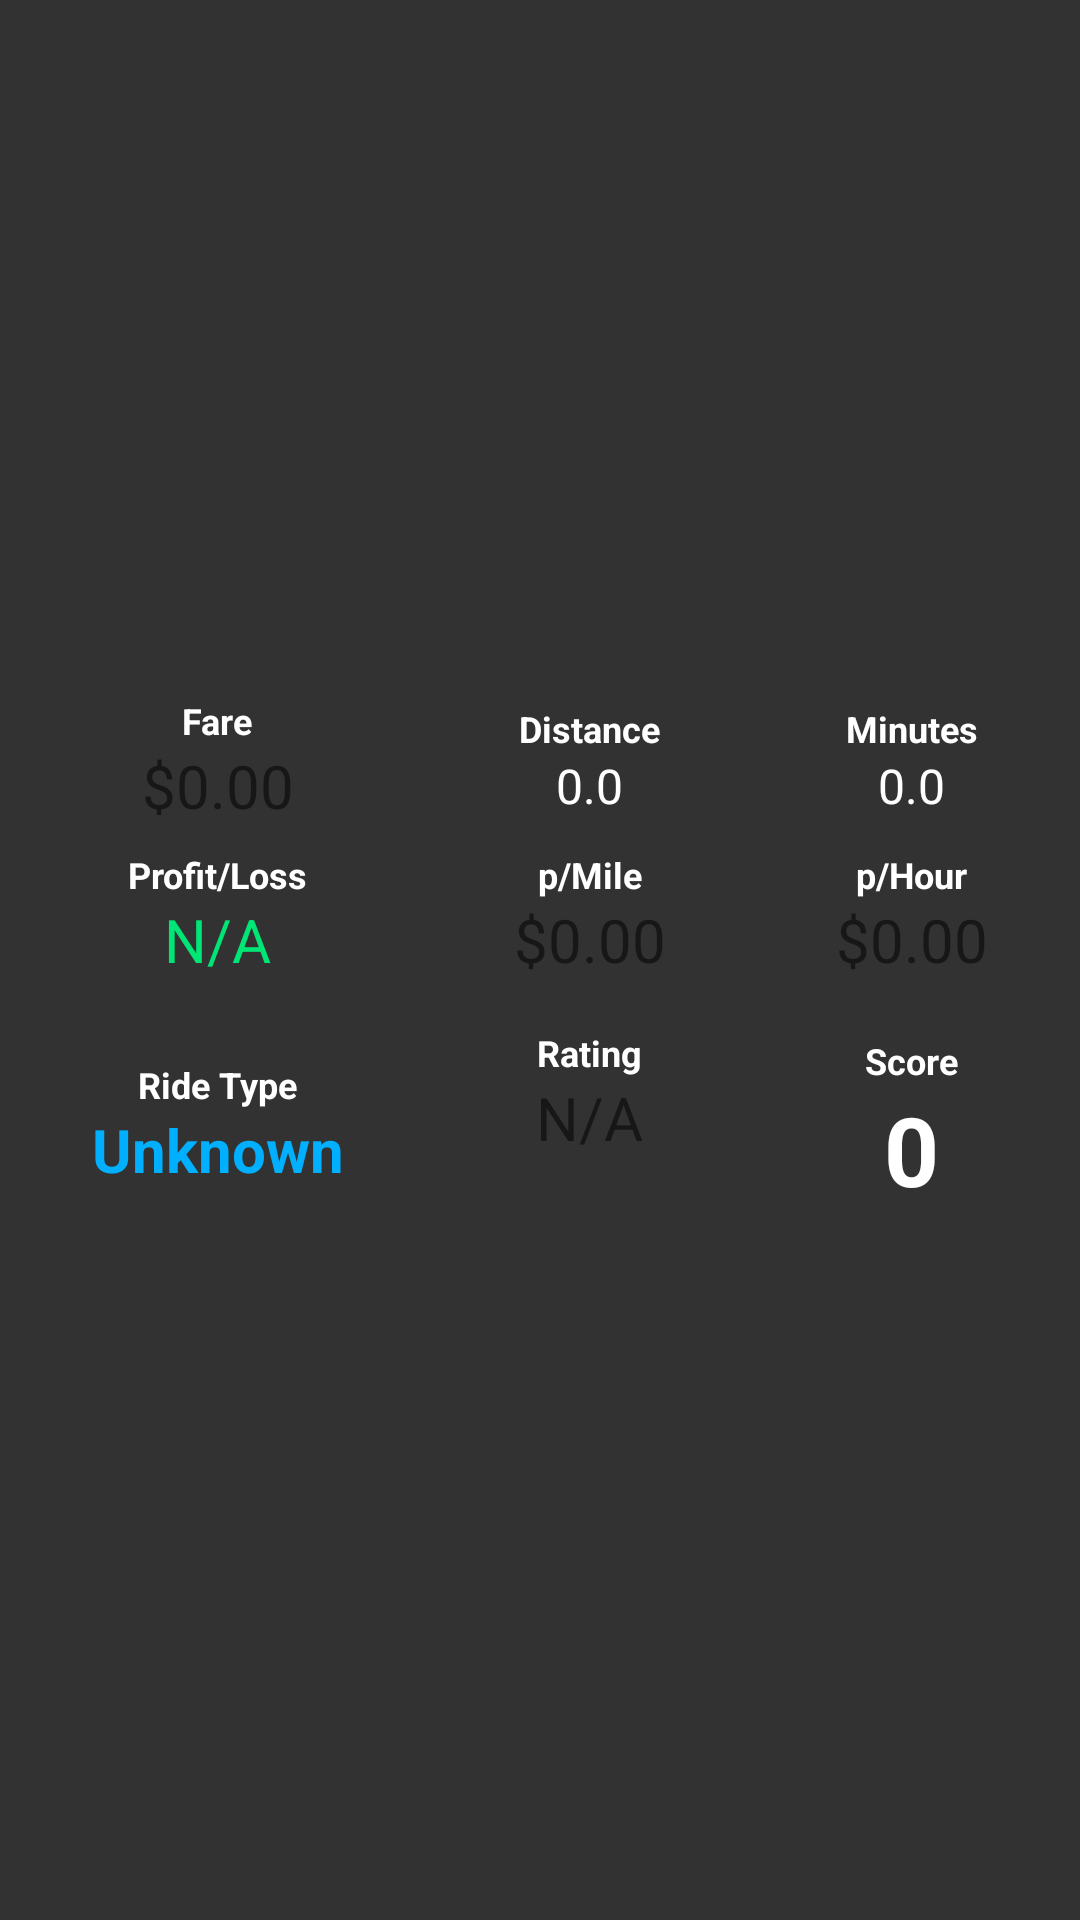

Here is an Android app screen rendered from its layout file. Give the layout XML and the strings, colors and styles it references.
<!-- AndroidManifest.xml: application theme Theme.RideTracker -->
<!-- res/layout/floating_overlay.xml -->
<?xml version="1.0" encoding="utf-8"?>
<TableLayout
    xmlns:android="http://schemas.android.com/apk/res/android"
    xmlns:app="http://schemas.android.com/apk/res-auto"
    android:id="@+id/overlayRoot"
    android:layout_width="wrap_content"
    android:layout_height="wrap_content"
    android:background="#CD000000"
    android:gravity="center"
    android:padding="10dp"
    android:stretchColumns="0,1,2"
    android:shrinkColumns="0,1,2">

    
    <TableRow
        android:layout_width="match_parent"
        android:layout_height="wrap_content"
        android:layout_marginBottom="8dp"
        android:gravity="center">

        
        <LinearLayout
            android:layout_width="wrap_content"
            android:layout_height="wrap_content"
            android:gravity="center_horizontal"
            android:orientation="vertical"
            android:paddingEnd="16dp">

            <TextView
                android:id="@+id/tvFareLabel"
                android:layout_width="wrap_content"
                android:layout_height="wrap_content"
                android:singleLine="true"
                android:text="Fare"
                android:textColor="@color/white"
                android:textSize="12sp"
                android:textStyle="bold" />

            <TextView
                android:id="@+id/tvFareValue"
                android:layout_width="wrap_content"
                android:layout_height="wrap_content"
                android:singleLine="true"
                android:text="$0.00"
                android:textSize="20sp" />
        </LinearLayout>

        
        <LinearLayout
            android:layout_width="wrap_content"
            android:layout_height="wrap_content"
            android:gravity="center_horizontal"
            android:orientation="vertical"
            android:paddingEnd="16dp">

            <TextView
                android:id="@+id/tvMilesLabel"
                android:layout_width="wrap_content"
                android:layout_height="wrap_content"
                android:singleLine="true"
                android:text="Distance"
                android:textColor="@color/white"
                android:textSize="12sp"
                android:textStyle="bold" />

            <TextView
                android:id="@+id/tvMilesValue"
                android:layout_width="wrap_content"
                android:layout_height="wrap_content"
                android:singleLine="true"
                android:text="0.0"
                android:textColor="@color/white"
                android:textSize="16sp" />
        </LinearLayout>

        
        <LinearLayout
            android:layout_width="wrap_content"
            android:layout_height="wrap_content"
            android:gravity="center_horizontal"
            android:orientation="vertical">

            <TextView
                android:id="@+id/tvTimeLabel"
                android:layout_width="wrap_content"
                android:layout_height="wrap_content"
                android:singleLine="true"
                android:text="Minutes"
                android:textColor="@color/white"
                android:textSize="12sp"
                android:textStyle="bold" />

            <TextView
                android:id="@+id/tvTimeValue"
                android:layout_width="wrap_content"
                android:layout_height="wrap_content"
                android:singleLine="true"
                android:text="0.0"
                android:textColor="@color/white"
                android:textSize="16sp" />
        </LinearLayout>
    </TableRow>

    
    <TableRow
        android:id="@+id/row2"
        android:layout_width="match_parent"
        android:layout_height="wrap_content"
        android:layout_marginBottom="8dp"
        android:gravity="center">

        
        <LinearLayout
            android:layout_width="wrap_content"
            android:layout_height="wrap_content"
            android:gravity="center_horizontal"
            android:orientation="vertical"
            android:paddingEnd="16dp">

            <TextView
                android:id="@+id/tvProfitLossLabel"
                android:layout_width="wrap_content"
                android:layout_height="wrap_content"
                android:singleLine="true"
                android:text="Profit/Loss"
                android:textColor="@color/white"
                android:textSize="12sp"
                android:textStyle="bold" />

            <TextView
                android:id="@+id/tvProfitLossValue"
                android:layout_width="wrap_content"
                android:layout_height="wrap_content"
                android:singleLine="true"
                android:text="N/A"
                android:textColor="@color/quantum_googgreenA400"
                android:textSize="20sp" />
        </LinearLayout>

        
        <LinearLayout
            android:layout_width="wrap_content"
            android:layout_height="wrap_content"
            android:gravity="center_horizontal"
            android:orientation="vertical"
            android:paddingEnd="16dp">

            <TextView
                android:id="@+id/tvPMileLabel"
                android:layout_width="wrap_content"
                android:layout_height="wrap_content"
                android:singleLine="true"
                android:text="p/Mile"
                android:textColor="@color/white"
                android:textSize="12sp"
                android:textStyle="bold" />

            <TextView
                android:id="@+id/tvPMileValue"
                android:layout_width="wrap_content"
                android:layout_height="wrap_content"
                android:singleLine="true"
                android:text="$0.00"
                android:textSize="20sp" />
        </LinearLayout>

        
        <LinearLayout
            android:layout_width="wrap_content"
            android:layout_height="wrap_content"
            android:gravity="center_horizontal"
            android:orientation="vertical">

            <TextView
                android:id="@+id/tvPHourLabel"
                android:layout_width="wrap_content"
                android:layout_height="wrap_content"
                android:singleLine="true"
                android:text="p/Hour"
                android:textColor="@color/white"
                android:textSize="12sp"
                android:textStyle="bold" />

            <TextView
                android:id="@+id/tvPHourValue"
                android:layout_width="wrap_content"
                android:layout_height="wrap_content"
                android:singleLine="true"
                android:text="$0.00"
                android:textSize="20sp" />
        </LinearLayout>
    </TableRow>

    
    
    <TableRow
        android:id="@+id/row3"
        android:layout_width="match_parent"
        android:layout_height="wrap_content"
        android:layout_marginTop="8dp"
        android:gravity="center">

        
        <LinearLayout
            android:id="@+id/rideTypeBlock"
            android:layout_width="wrap_content"
            android:layout_height="wrap_content"
            android:gravity="center_horizontal"
            android:orientation="vertical"
            android:paddingEnd="16dp">

            <TextView
                android:id="@+id/tvRideTypeLabel"
                android:layout_width="wrap_content"
                android:layout_height="wrap_content"
                android:singleLine="true"
                android:text="Ride Type"
                android:textColor="@color/white"
                android:textSize="12sp"
                android:textStyle="bold" />

            <TextView
                android:id="@+id/tvRideTypeValue"
                android:layout_width="wrap_content"
                android:layout_height="wrap_content"
                android:singleLine="true"
                android:ellipsize="end"
                android:text="Unknown"
                android:textColor="@color/quantum_lightblueA400"
                android:textSize="20sp"
                android:textStyle="bold" />
        </LinearLayout>

        
        <LinearLayout
            android:id="@+id/ratingBlock"
            android:layout_width="wrap_content"
            android:layout_height="wrap_content"
            android:gravity="center_horizontal"
            android:orientation="vertical"
            android:paddingEnd="16dp">

            <TextView
                android:id="@+id/tvRatingLabel"
                android:layout_width="wrap_content"
                android:layout_height="wrap_content"
                android:singleLine="true"
                android:text="Rating"
                android:textStyle="bold"
                android:textColor="@color/white"
                android:textSize="12sp" />

            <TextView
                android:id="@+id/tvRatingValue"
                android:layout_width="wrap_content"
                android:layout_height="wrap_content"
                android:singleLine="true"
                android:text="N/A"
                android:textSize="20sp" />

            <TextView
                android:id="@+id/tvStopsValue"
                android:layout_width="wrap_content"
                android:layout_height="wrap_content"
                android:singleLine="true"
                android:text=""
                android:textSize="16sp"
                android:textColor="#D00606" />
        </LinearLayout>

        
        <LinearLayout
            android:id="@+id/scoreBlock"
            android:layout_width="wrap_content"
            android:layout_height="wrap_content"
            android:gravity="center_horizontal"
            android:orientation="vertical">

            
            <TextView
                android:id="@+id/tvScoreLabel"
                android:layout_width="wrap_content"
                android:layout_height="wrap_content"
                android:singleLine="true"
                android:text="Score"
                android:textColor="@color/white"
                android:textSize="12sp"
                android:textStyle="bold" />

            
            <TextView
                android:id="@+id/tvRideScore"
                android:layout_width="wrap_content"
                android:layout_height="wrap_content"
                android:text="0"
                android:textSize="32sp"
                android:textStyle="bold"
                android:textColor="@android:color/white" />
        </LinearLayout>
    </TableRow>

    
    <TableRow
        android:layout_width="match_parent"
        android:layout_height="wrap_content"
        android:gravity="center_horizontal">

        <ImageView
            android:id="@+id/ivOcrPreview"
            android:layout_width="120dp"
            android:layout_height="120dp"
            android:layout_margin="8dp"
            android:adjustViewBounds="true"
            android:scaleType="fitCenter"
            android:visibility="gone" />
    </TableRow>

</TableLayout>
<!-- resources referenced by this layout -->
<resources>
  <color name="quantum_googgreenA400">#00E676</color>
  <color name="quantum_lightblueA400">#00B0FF</color>
  <color name="white">#FFFFFFFF</color>
  <style name="Theme.RideTracker" parent="Theme.MaterialComponents.DayNight.DarkActionBar">
          
          <item name="colorPrimary">@color/purple_500</item>
          <item name="colorPrimaryVariant">@color/purple_700</item>
          <item name="colorOnPrimary">@color/white</item>
          
          <item name="colorSecondary">@color/teal_200</item>
          <item name="colorSecondaryVariant">@color/teal_700</item>
          <item name="colorOnSecondary">@color/black</item>
          
          <item name="android:statusBarColor">?attr/colorPrimaryVariant</item>
          
      </style>
  <color name="purple_500">#FF6200EE</color>
  <color name="purple_700">#FF3700B3</color>
  <color name="teal_200">#FF03DAC5</color>
  <color name="teal_700">#FF018786</color>
  <color name="black">#FF000000</color>
</resources>
